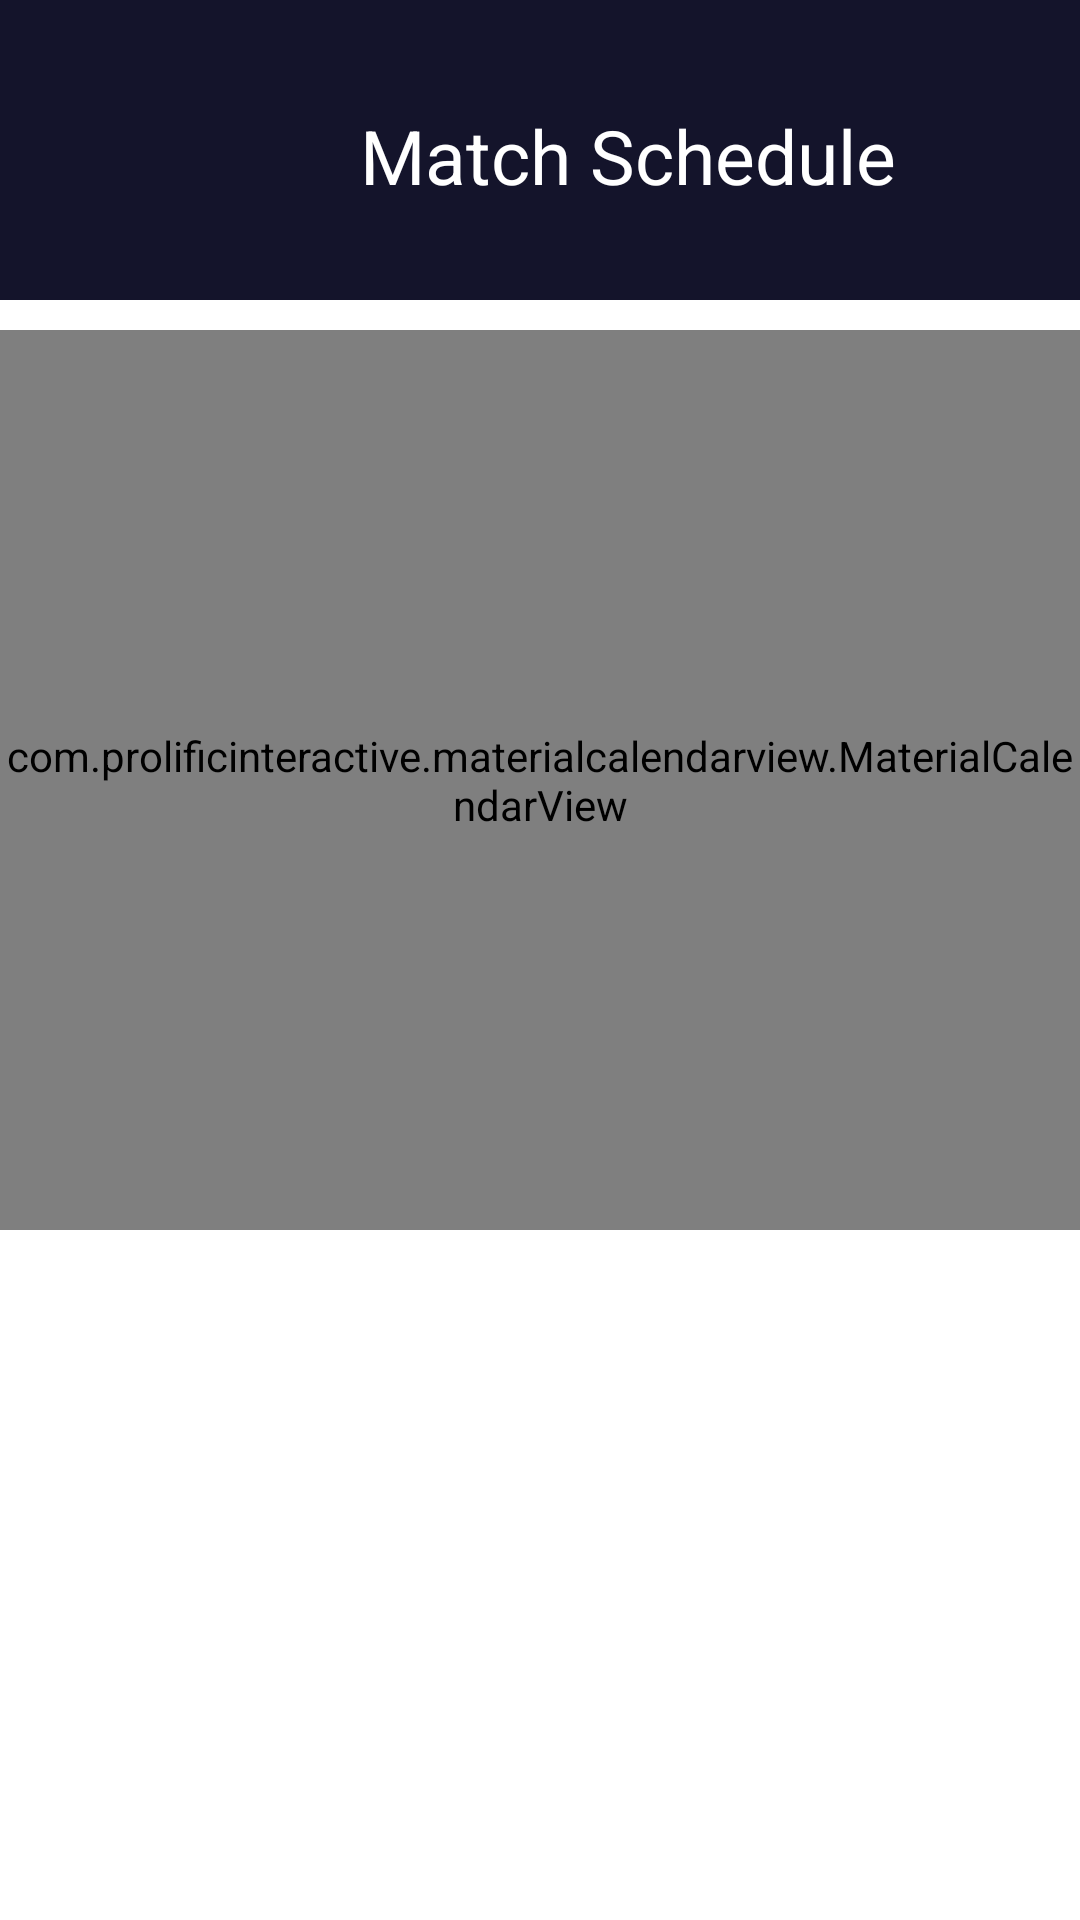

Android layout source for this screen:
<!-- AndroidManifest.xml: application theme Theme.Sportify -->
<!-- res/layout/fragment_calender.xml -->
<RelativeLayout xmlns:android="http://schemas.android.com/apk/res/android"
    xmlns:app="http://schemas.android.com/apk/res-auto"
    xmlns:tools="http://schemas.android.com/tools"
    android:layout_width="match_parent"
    android:layout_height="match_parent"
    android:background="@color/background">




    <TextView
        android:id="@+id/textView"
        android:layout_width="200dp"
        android:layout_height="40dp"
        android:layout_marginLeft="120dp"
        android:layout_marginTop="35dp"
        android:text="Match Schedule"
        android:textSize="25sp"
        android:textColor="@color/white"
        />


    <RelativeLayout
        android:layout_width="match_parent"
        android:layout_height="wrap_content"
        android:layout_marginTop="100dp"
        android:background="@color/white">

        <com.prolificinteractive.materialcalendarview.MaterialCalendarView
            android:id="@+id/calendarView"
            android:layout_width="match_parent"
            android:layout_height="300dp"
            android:layout_marginTop="10dp"
            app:mcv_selectionColor="#AAAAAA"

            app:mcv_showOtherDates="all" />

        <androidx.recyclerview.widget.RecyclerView
            android:id="@+id/recyclerCardView"
            android:layout_width="match_parent"
            android:layout_height="380dp"
            android:layout_below="@id/calendarView"
            android:layout_marginTop="50dp"/>

    </RelativeLayout>




</RelativeLayout>
<!-- resources referenced by this layout -->
<resources>
  <color name="background">#14142B</color>
  <color name="white">#FFFFFFFF</color>
  <style name="Theme.Sportify" parent="Base.Theme.Sportify" />
  <style name="Base.Theme.Sportify" parent="Theme.AppCompat.Light.NoActionBar">
  
          
          
      </style>
</resources>
